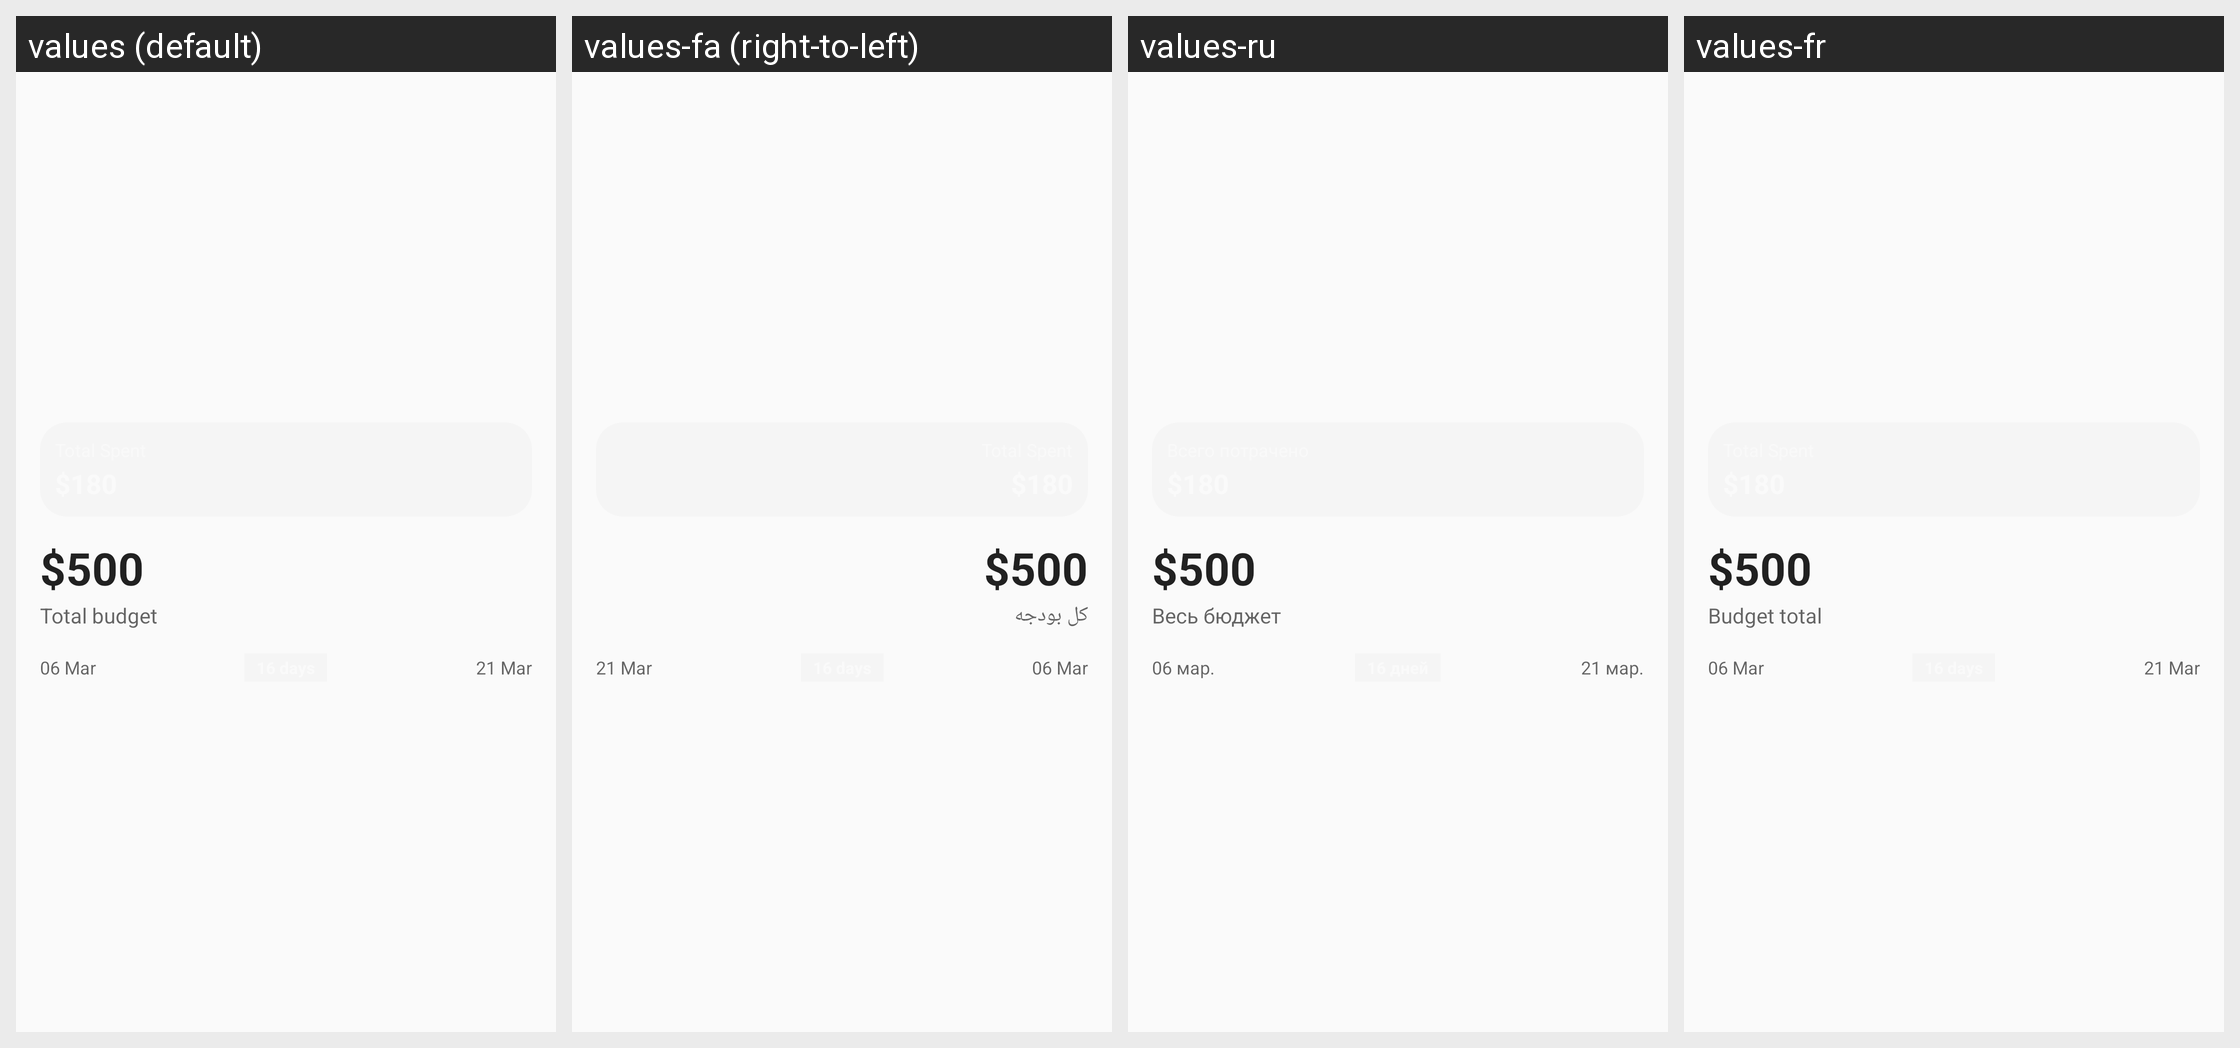

Locale-by-locale string values for the Android screen shown in this grid:
Android screen res/layout/widget_complete_budget_preview.xml rendered under 4 locales, left to right: values (default), values-fa (right-to-left), values-ru, values-fr. Device: Nexus 5 (rendered at 1080×1920; each locale shown at half size, 540×960, under a caption strip naming it); theme Theme.Minus.
Other locales in the repository, not shown: values-bg, values-de, values-el, values-en, values-es, values-es-rMX, values-hi, values-it, values-ja, values-ko, values-pt, values-zh.
Strings drawn on this screen, with the default value and each locale's value (text and hints the layout hard-codes, and strings that could not be matched under every locale, appear in the picture but are not listed):

widget_complete_budget_preview_amount
  values: $500
  values-fa: $500  [not translated; the default value is used]
  values-ru: $500  [not translated; the default value is used]
  values-fr: $500  [not translated; the default value is used]

total_budget
  values: Total budget
  values-fa: کل بودجه
  values-ru: Весь бюджет
  values-fr: Budget total

widget_complete_budget_preview_start
  values: 06 Mar
  values-fa: 06 Mar  [not translated; the default value is used]
  values-ru: 06 мар.
  values-fr: 06 Mar  [not translated; the default value is used]

widget_complete_budget_preview_end
  values: 21 Mar
  values-fa: 21 Mar  [not translated; the default value is used]
  values-ru: 21 мар.
  values-fr: 21 Mar  [not translated; the default value is used]
